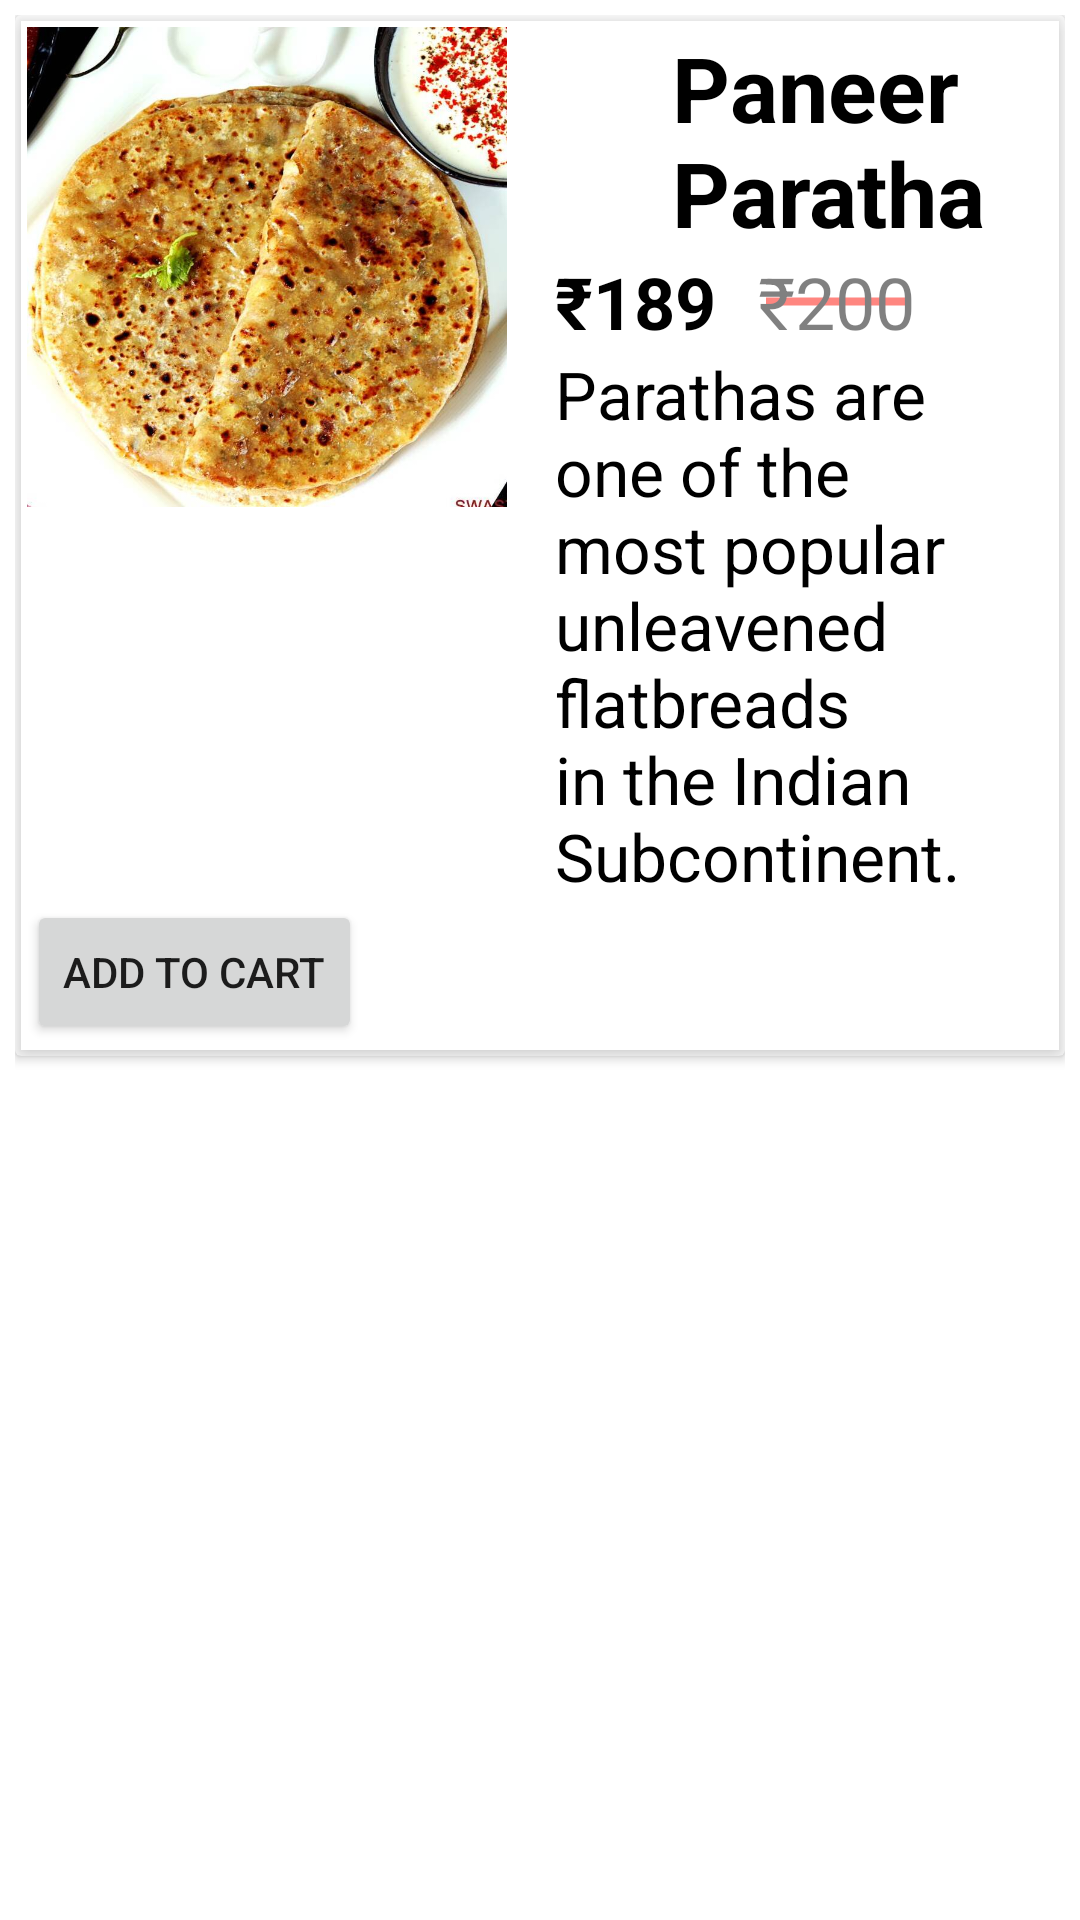

Android layout source for this screen:
<!-- AndroidManifest.xml: application theme Theme.FoodOrderKioskApp -->
<!-- res/layout/food_item_recycler_view.xml -->
<?xml version="1.0" encoding="utf-8"?>
<LinearLayout xmlns:android="http://schemas.android.com/apk/res/android"
    xmlns:app="http://schemas.android.com/apk/res-auto"
    xmlns:tools="http://schemas.android.com/tools"
    android:id="@+id/food_item_adapter_layout"
    android:layout_width="match_parent"
    android:layout_height="wrap_content"
    android:layout_margin="5dp"
    android:padding="5dp"
    android:orientation="vertical">

    <androidx.cardview.widget.CardView
        android:layout_width="match_parent"
        android:layout_height="wrap_content"
        android:orientation="horizontal"
        app:cardElevation="@dimen/cardview_default_elevation">

        <LinearLayout
            android:id="@+id/food_adapter_ll_parent"
            android:layout_width="match_parent"
            android:layout_height="wrap_content"
            android:layout_margin="2dp"
            android:layout_marginLeft="10dp"
            android:background="@color/white"
            android:elevation="5dp"
            android:orientation="vertical"
            android:padding="2dp">


            <LinearLayout
                android:id="@+id/rel_layout"
                android:layout_width="match_parent"
                android:layout_height="match_parent"
                android:orientation="horizontal">

                <LinearLayout
                    android:layout_width="160dp"
                    android:layout_height="160dp"
                    android:orientation="vertical">

                    <ImageView
                        android:id="@+id/food_item_image"
                        android:layout_width="match_parent"
                        android:layout_height="match_parent"
                        android:scaleType="fitXY"
                        android:src="@drawable/aalu" />

                </LinearLayout>

                <LinearLayout
                    android:layout_width="match_parent"
                    android:layout_height="wrap_content"
                    android:layout_marginStart="16dp"
                    android:orientation="vertical">

                    <LinearLayout
                        android:layout_width="wrap_content"
                        android:layout_height="wrap_content"
                        android:orientation="horizontal">

                        <ImageView
                            android:id="@+id/food_item_meal_type"
                            android:layout_width="24dp"
                            android:layout_height="24dp"
                            android:src="@drawable/veg1" />

                        <TextView
                            android:id="@+id/food_item_title"
                            android:layout_width="wrap_content"
                            android:layout_height="wrap_content"
                            android:layout_marginStart="15dp"
                            android:text="Paneer Paratha"
                            android:textColor="@color/black"
                            android:textSize="30sp"
                            android:textStyle="bold"
                            app:layout_constraintStart_toStartOf="parent"
                            app:layout_constraintTop_toTopOf="parent" />
                    </LinearLayout>

                    <LinearLayout
                        android:layout_width="wrap_content"
                        android:layout_height="wrap_content"
                        android:orientation="horizontal">

                        <TextView
                            android:id="@+id/food_item_price"
                            android:layout_width="match_parent"
                            android:layout_height="wrap_content"
                            android:text="₹189"
                            android:textColor="@color/black"
                            android:textSize="24sp"
                            android:textStyle="bold"
                            app:layout_constraintStart_toStartOf="parent"
                            app:layout_constraintTop_toTopOf="parent" />

                        <TextView
                            android:id="@+id/food_item_max_price"
                            android:layout_width="match_parent"
                            android:layout_height="wrap_content"
                            android:alpha=".5"
                            android:background="@drawable/ic_remove_red"
                            android:text="₹200"
                            android:textAlignment="center"
                            android:textAllCaps="false"
                            android:textColor="@color/black"
                            android:textSize="24sp" />

                    </LinearLayout>

                    <TextView
                        android:id="@+id/food_item_description"
                        android:layout_width="match_parent"
                        android:layout_height="wrap_content"
                        android:text="Parathas are one of the most popular unleavened flatbreads in the Indian Subcontinent."
                        android:textColor="@color/black"
                        android:textSize="22sp"
                        app:layout_constraintStart_toStartOf="parent"
                        app:layout_constraintTop_toTopOf="parent" />

                </LinearLayout>

            </LinearLayout>

            <Button
                android:id="@+id/food_item_add_to_cart_button"
                android:layout_width="wrap_content"
                android:layout_height="wrap_content"
                android:text="add to cart" />

        </LinearLayout>
    </androidx.cardview.widget.CardView>

</LinearLayout>
<!-- resources referenced by this layout -->
<resources>
  <color name="black">#FF000000</color>
  <color name="white">#FFFFFFFF</color>
  <!-- drawable aalu: jpg bitmap (drawable, 123492 bytes) -->
  <!-- drawable ic_remove_red (drawable) -->
  <vector android:height="24dp" android:tint="#FF0C00"
      android:viewportHeight="24" android:viewportWidth="24"
      android:width="80dp" xmlns:android="http://schemas.android.com/apk/res/android">
      <path android:fillColor="@android:color/white" android:pathData="M19,13H5v-2h14v2z"/>
  </vector>
  <style name="Theme.FoodOrderKioskApp" parent="Theme.MaterialComponents.DayNight.NoActionBar">
          
          <item name="colorPrimary">@color/red</item>
          <item name="colorPrimaryVariant">@color/purple_700</item>
          <item name="colorOnPrimary">@color/white</item>
          
          <item name="colorSecondary">@color/teal_200</item>
          <item name="colorSecondaryVariant">@color/teal_700</item>
          <item name="colorOnSecondary">@color/black</item>
          
          <item name="android:statusBarColor" tools:targetApi="l">@color/red_light</item>
          
      </style>
  <color name="red">#ff0000</color>
  <color name="purple_700">#FF3700B3</color>
  <color name="teal_200">#FF03DAC5</color>
  <color name="teal_700">#FF018786</color>
  <color name="red_light">#ff3333</color>
</resources>
